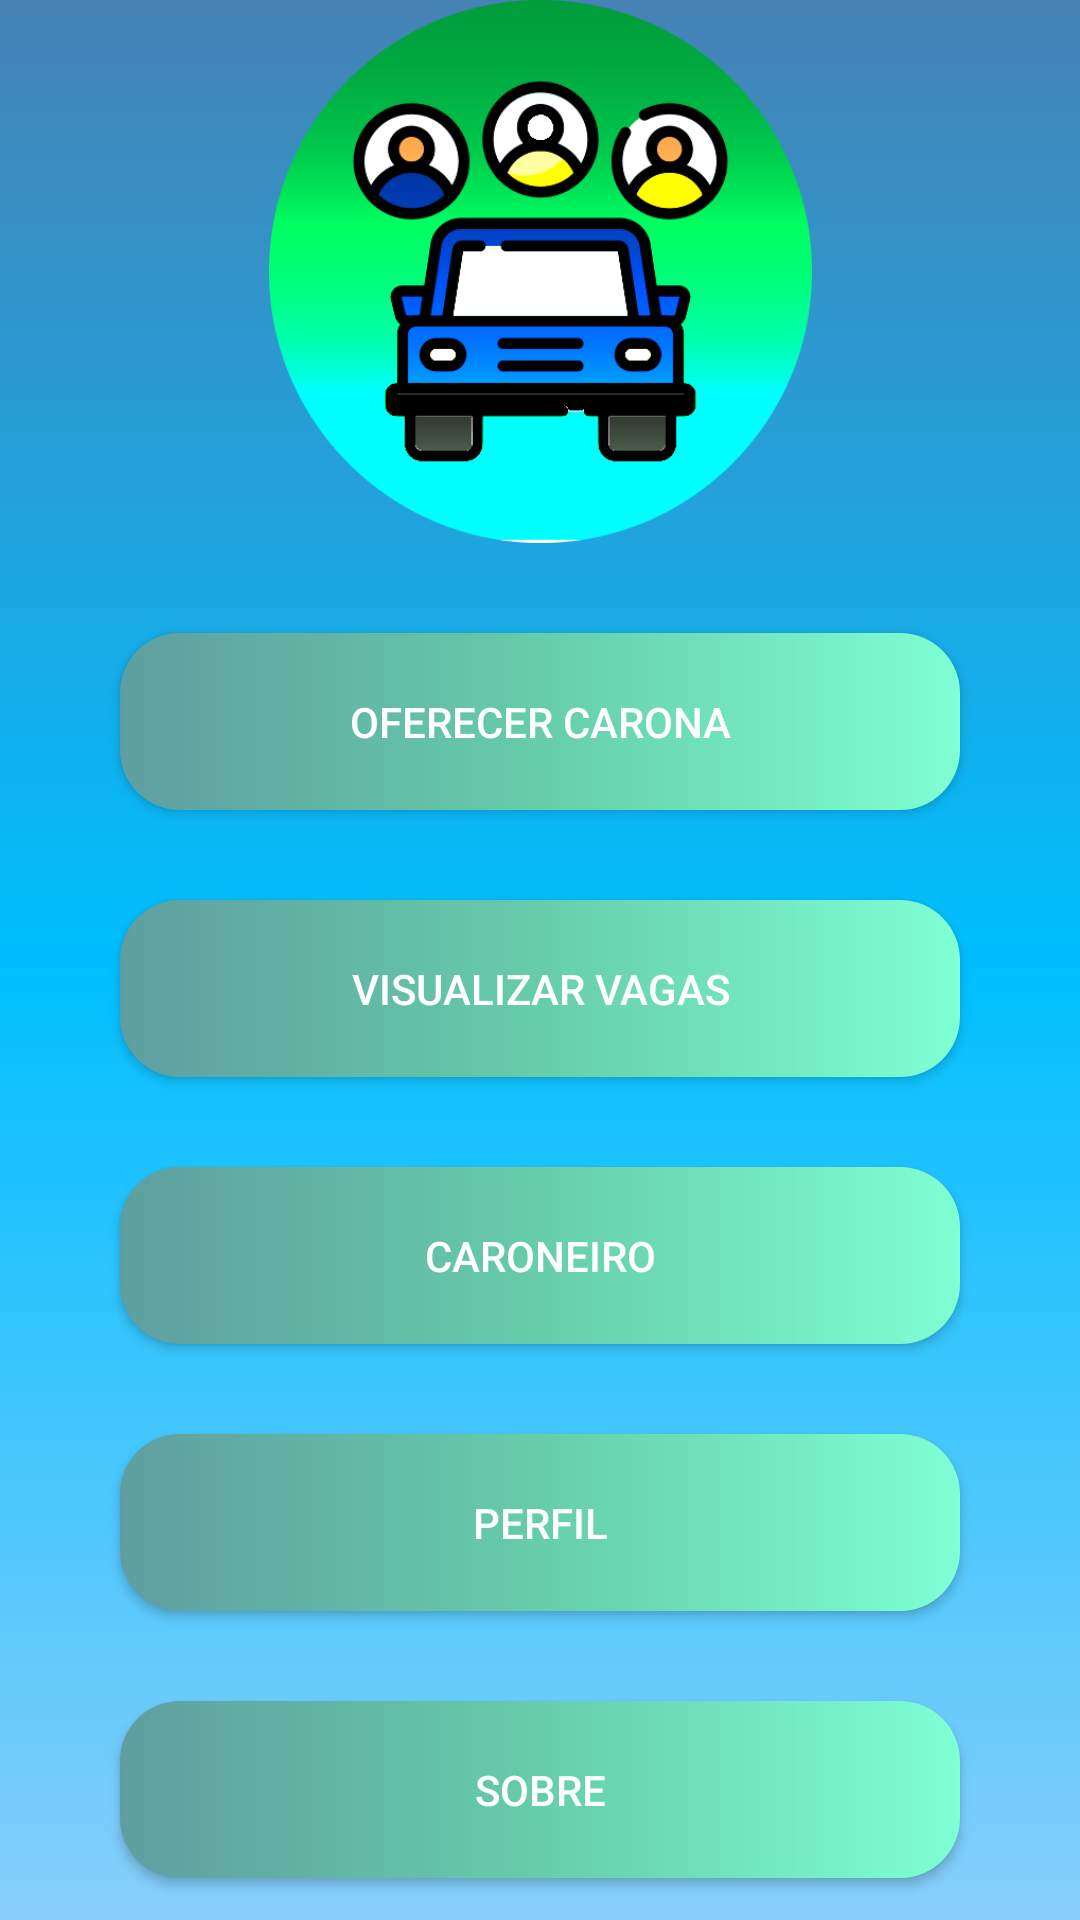

Here is an Android app screen rendered from its layout file. Give the layout XML and the strings, colors and styles it references.
<!-- AndroidManifest.xml: application theme Theme.UFSCarona2 -->
<!-- res/layout/activity_main_motorista.xml -->
<?xml version="1.0" encoding="utf-8"?>
<androidx.constraintlayout.widget.ConstraintLayout xmlns:android="http://schemas.android.com/apk/res/android"
    xmlns:app="http://schemas.android.com/apk/res-auto"
    xmlns:tools="http://schemas.android.com/tools"
    android:id="@+id/Registrar"
    android:layout_width="match_parent"
    android:layout_height="match_parent"
    android:background="@drawable/background"
    tools:context=".MainActivity">



    <androidx.appcompat.widget.AppCompatButton
        android:id="@+id/btnOfCarona"
        style="@style/Button"
        android:layout_width="match_parent"
        android:layout_height="wrap_content"
        android:text="Oferecer Carona"
        app:layout_constraintTop_toBottomOf="@id/imageView"
        app:layout_constraintEnd_toEndOf="parent"
        app:layout_constraintStart_toStartOf="parent"
        android:layout_marginTop="30dp"
        tools:layout_editor_absoluteX="64dp" />

    <ImageView
        android:id="@+id/imageView"
        android:layout_width="207dp"
        android:layout_height="181dp"
        android:layout_marginTop="76dp"
        app:layout_constraintEnd_toEndOf="parent"
        app:layout_constraintStart_toStartOf="parent"
        app:srcCompat="@drawable/logo"
        tools:ignore="MissingConstraints" />

    <androidx.appcompat.widget.AppCompatButton
        android:id="@+id/btnViewVagas"
        style="@style/Button"
        android:layout_width="match_parent"
        android:layout_height="wrap_content"
        android:text="Visualizar Vagas"
        app:layout_constraintTop_toBottomOf="@id/btnOfCarona"
        app:layout_constraintEnd_toEndOf="parent"
        app:layout_constraintStart_toStartOf="parent"
        android:layout_marginTop="30dp"
        tools:layout_editor_absoluteX="64dp" />

    <androidx.appcompat.widget.AppCompatButton
        android:id="@+id/btnSobre"
        style="@style/Button"
        android:layout_width="match_parent"
        android:layout_height="wrap_content"
        android:text="Sobre"
        app:layout_constraintTop_toBottomOf="@id/btnPerfil"
        app:layout_constraintEnd_toEndOf="parent"
        app:layout_constraintStart_toStartOf="parent"
        android:layout_marginTop="30dp"
        tools:layout_editor_absoluteX="64dp" />

    <androidx.appcompat.widget.AppCompatButton
        android:id="@+id/btnPerfil"
        style="@style/Button"
        android:layout_width="match_parent"
        android:layout_height="wrap_content"
        android:text="Perfil"
        app:layout_constraintTop_toBottomOf="@id/SwitchCaroneiro"
        app:layout_constraintEnd_toEndOf="parent"
        app:layout_constraintStart_toStartOf="parent"
        android:layout_marginTop="30dp"
        tools:layout_editor_absoluteX="64dp" />

    <androidx.appcompat.widget.AppCompatButton
        android:id="@+id/SwitchCaroneiro"
        style="@style/Button"
        android:layout_width="match_parent"
        android:layout_height="wrap_content"
        android:text="Caroneiro"
        app:layout_constraintTop_toBottomOf="@id/btnViewVagas"
        app:layout_constraintEnd_toEndOf="parent"
        app:layout_constraintStart_toStartOf="parent"
        android:layout_marginTop="30dp"
        tools:layout_editor_absoluteX="64dp" />

    <androidx.appcompat.widget.AppCompatButton
        android:id="@+id/btnLogOut"
        style="@style/Button"
        android:layout_width="match_parent"
        android:layout_height="wrap_content"
        android:text="Sair"
        app:layout_constraintTop_toBottomOf="@id/btnSobre"
        app:layout_constraintEnd_toEndOf="parent"
        app:layout_constraintStart_toStartOf="parent"
        android:layout_marginTop="30dp"
        tools:layout_editor_absoluteX="64dp" />

</androidx.constraintlayout.widget.ConstraintLayout>
<!-- resources referenced by this layout -->
<resources>
  <!-- drawable background (drawable) -->
  <?xml version="1.0" encoding="utf-8"?>
  <shape xmlns:android="http://schemas.android.com/apk/res/android">
  <gradient
      android:startColor="@color/skyeblue"
      android:centerColor="@color/deepskyeblue"
      android:endColor="@color/steel"
      android:angle="90"
      />
  </shape>
  <!-- drawable logo: png bitmap (drawable, 42956 bytes) -->
  <style name="Button">
          <item name="android:layout_width">match_parent</item>
          <item name="android:layout_height">wrap_content</item>
          <item name="android:background">@drawable/backgroundregistro</item>
          <item name="android:padding">20dp</item>
          <item name="android:textColor">@color/white</item>
          <item name="android:layout_marginLeft">40dp</item>
          <item name="android:layout_marginRight">40dp</item>
          <item name="android:layout_marginTop">15dp</item>
  
  
      </style>
  <style name="Theme.UFSCarona2" parent="Base.Theme.UFSCarona2" />
  <color name="skyeblue">#87CEFA</color>
  <color name="deepskyeblue">#00BFFF</color>
  <color name="steel">#4682B4</color>
  <!-- drawable backgroundregistro (drawable) -->
  <?xml version="1.0" encoding="utf-8"?>
  <shape xmlns:android="http://schemas.android.com/apk/res/android">
      <corners android:radius="20dp" />
      <gradient
          android:startColor="@color/CadetBlue"
          android:centerColor="@color/MediumAquamarine"
          android:endColor="@color/Aquamarine"
  
  
          />
  </shape>
  <color name="white">#FFFFFFFF</color>
  <style name="Base.Theme.UFSCarona2" parent="Theme.Material3.DayNight.NoActionBar">
          
          
      </style>
  <color name="CadetBlue">#5F9EA0</color>
  <color name="MediumAquamarine">#66CDAA</color>
  <color name="Aquamarine">#7FFFD4</color>
</resources>
